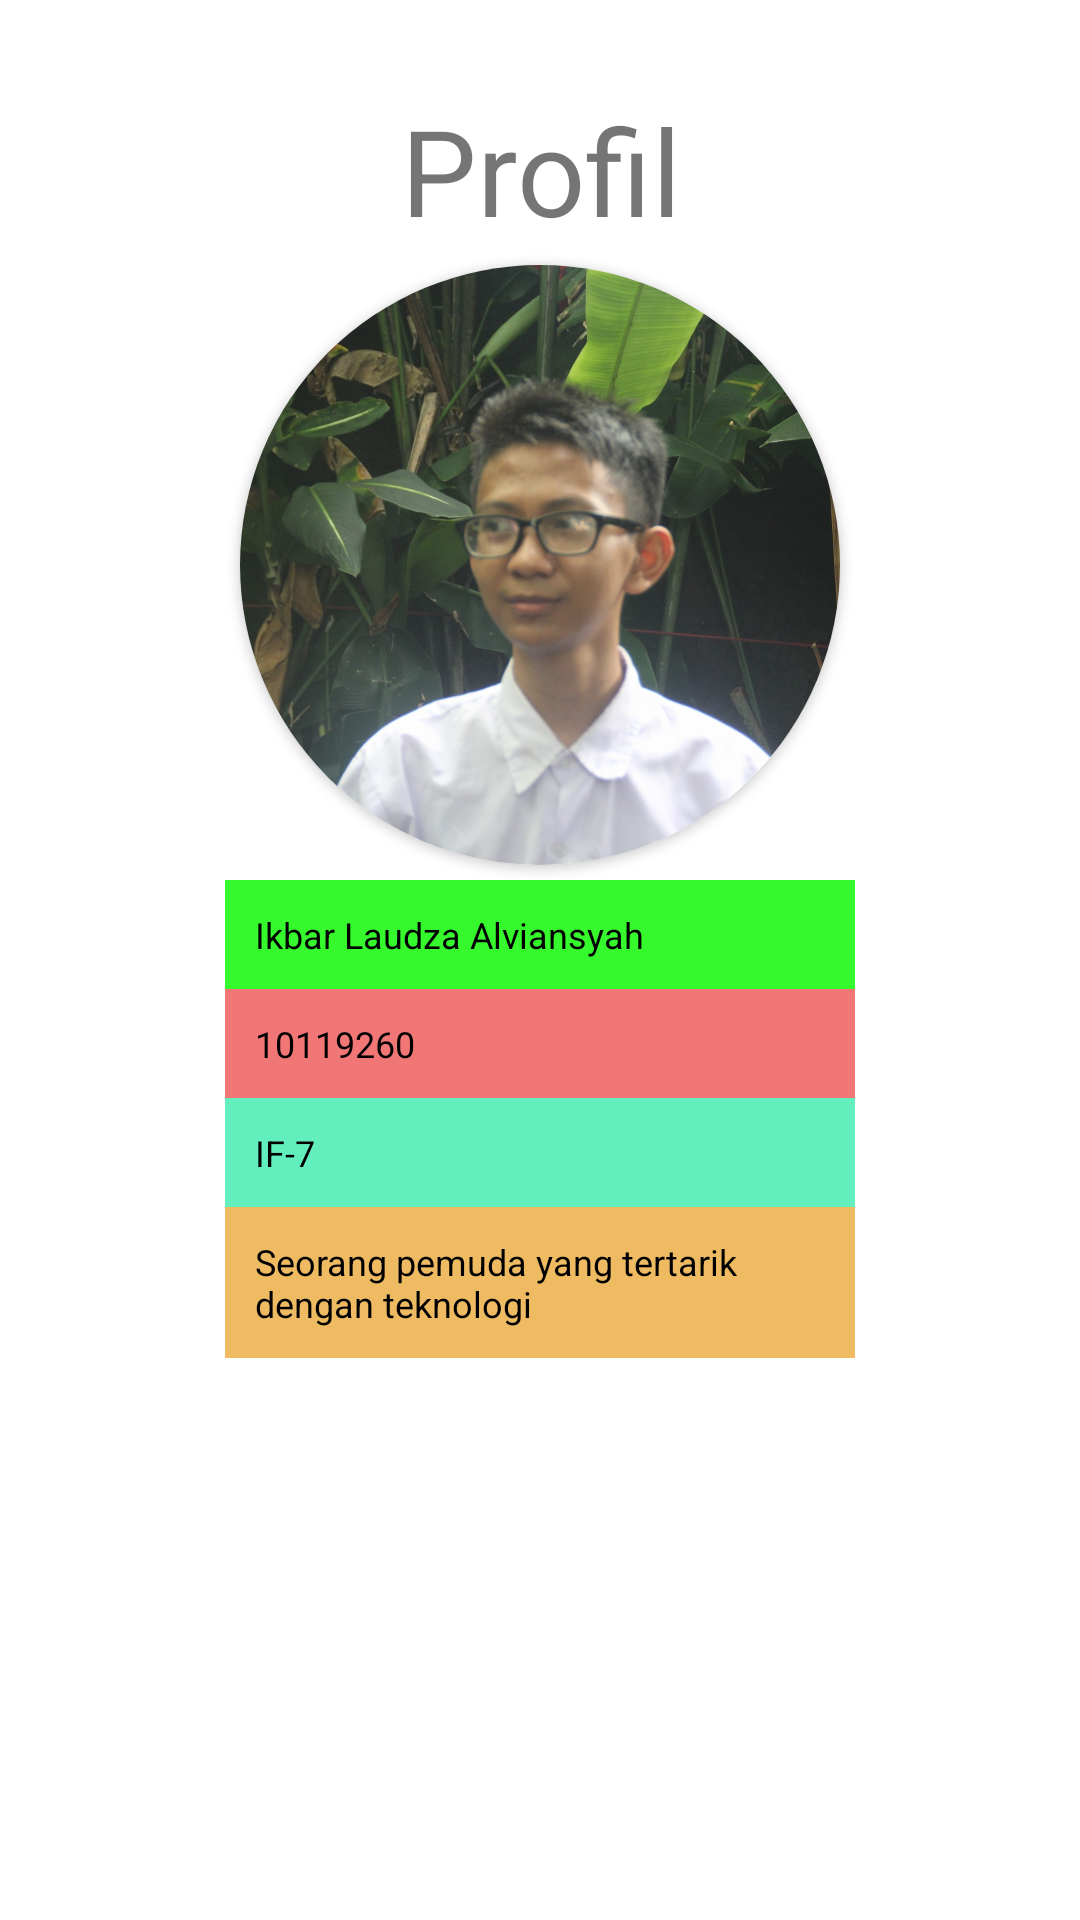

Layout XML and referenced resources for this Android screen:
<!-- AndroidManifest.xml: application theme Theme.Cataha -->
<!-- res/layout/fragment_profil.xml -->
<?xml version="1.0" encoding="utf-8"?>
<androidx.constraintlayout.widget.ConstraintLayout
    xmlns:android="http://schemas.android.com/apk/res/android"
    xmlns:app="http://schemas.android.com/apk/res-auto"
    xmlns:tools="http://schemas.android.com/tools"
    android:layout_width="match_parent"
    android:layout_height="match_parent"
    tools:context=".Presenter.profil.ProfilFragment">


    <LinearLayout
        android:layout_width="match_parent"
        android:layout_height="match_parent"
        android:orientation="vertical"
        tools:context=".ProfileActivity"
        android:padding="30dp">

        

        <TableLayout
            android:layout_width="match_parent"
            android:layout_height="match_parent"
            android:stretchColumns="1">

            <TableRow
                android:layout_width="match_parent"
                android:layout_height="match_parent"
                android:gravity="center">

                <TextView
                    android:id="@+id/textView"
                    android:layout_width="wrap_content"
                    android:layout_height="wrap_content"
                    android:text="@string/profil"
                    android:textSize="40dp"
                    android:gravity="center"/>
            </TableRow>

            <TableRow
                android:layout_width="match_parent"
                android:layout_height="match_parent"
                android:gravity="center">

                <androidx.cardview.widget.CardView
                    android:layout_width="match_parent"
                    android:layout_height="match_parent"
                    app:cardCornerRadius="360dp"
                    android:layout_margin="5dp"
                    android:elevation="10dp">

                    <ImageView
                        android:id="@+id/roundedImageView"
                        android:layout_width="200dp"
                        android:layout_height="200dp"
                        android:src="@drawable/profil"
                        android:background="@color/white"
                        android:layout_gravity="center"
                        android:scaleType="centerCrop"
                        />
                </androidx.cardview.widget.CardView>

            </TableRow>

            <TableRow
                android:layout_width="match_parent"
                android:layout_height="match_parent"
                android:gravity="center">

                <TextView


                    android:layout_width="wrap_content"
                    android:layout_height="wrap_content"
                    android:background="#35F82D"
                    android:padding="10dip"
                    android:text="@string/nama"
                    android:textColor="#000"
                    android:textSize="12dp" />


            </TableRow>
            <TableRow
                android:layout_width="match_parent"
                android:layout_height="match_parent"
                android:gravity="center">

                <TextView

                    android:layout_width="wrap_content"
                    android:layout_height="wrap_content"
                    android:background="#F17777"
                    android:padding="10dp"
                    android:text="@string/NIM"
                    android:textColor="#000"
                    android:textSize="12dp" />


            </TableRow>
            <TableRow
                android:layout_width="match_parent"
                android:layout_height="match_parent"
                android:gravity="center">

                <TextView

                    android:layout_width="wrap_content"
                    android:layout_height="wrap_content"
                    android:background="#62EFBD"
                    android:padding="10dp"
                    android:text="@string/kelas"
                    android:textColor="#000"
                    android:textSize="12dp" />


            </TableRow>
            <TableRow
                android:layout_width="match_parent"
                android:layout_height="match_parent"
                android:gravity="center">

                <TextView

                    android:layout_width="30dp"
                    android:layout_height="wrap_content"
                    android:background="#EFBB62"
                    android:padding="10dp"
                    android:text="@string/deskripsi"
                    android:textColor="#000"
                    android:textSize="12dp" />


            </TableRow>

            <TableRow
                android:layout_width="match_parent"
                android:layout_height="match_parent"
                android:layout_marginTop="50dp"
                android:gravity="center"/>
        </TableLayout>


    </LinearLayout>
</androidx.constraintlayout.widget.ConstraintLayout>
<!-- resources referenced by this layout -->
<resources>
  <color name="white">#FFFFFFFF</color>
  <!-- drawable profil: jpg bitmap (drawable, 400680 bytes) -->
  <string name="NIM">10119260</string>
  <string name="deskripsi">Seorang pemuda yang tertarik dengan teknologi</string>
  <string name="kelas">IF-7</string>
  <string name="nama">Ikbar Laudza Alviansyah</string>
  <string name="profil">Profil</string>
  <style name="Theme.Cataha" parent="Theme.MaterialComponents.DayNight.DarkActionBar">
          
          <item name="colorPrimary">@color/purple_500</item>
          <item name="colorPrimaryVariant">@color/purple_700</item>
          <item name="colorOnPrimary">@color/white</item>
          
          <item name="colorSecondary">@color/teal_200</item>
          <item name="colorSecondaryVariant">@color/teal_700</item>
          <item name="colorOnSecondary">@color/black</item>
          
          <item name="android:statusBarColor" tools:targetApi="l">?attr/colorPrimaryVariant</item>
          
      </style>
  <color name="purple_500">#FF6200EE</color>
  <color name="purple_700">#FF3700B3</color>
  <color name="teal_200">#FF03DAC5</color>
  <color name="teal_700">#FF018786</color>
  <color name="black">#FF000000</color>
</resources>
